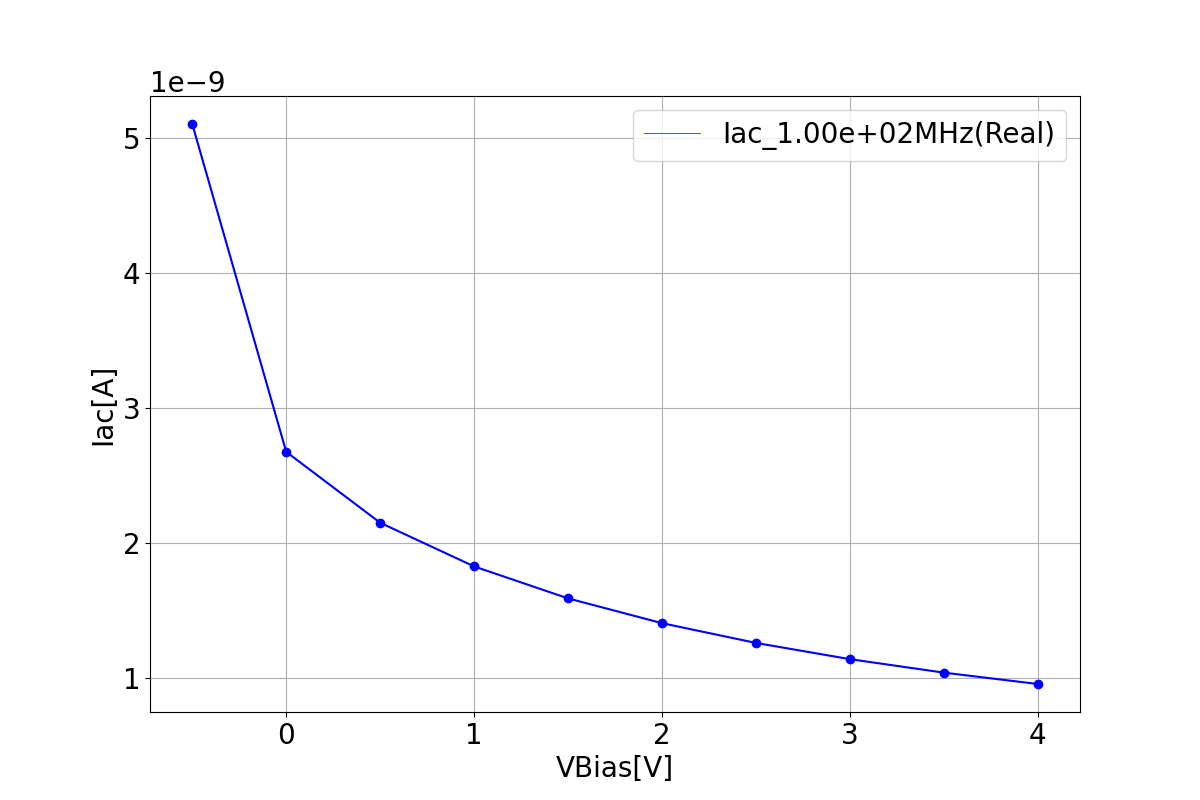

Values plotted in this chart, from the file beside it:
Iac Iac Real, 
Slice:frequency=100.0[MHz], 
voltage, Iac
-0.5, 5.1033577364023586e-09
0.0, 2.6764712668381208e-09
0.5, 2.1513846260035052e-09
1.0, 1.8281126612507137e-09
1.5, 1.591479059648293e-09
2.0, 1.4080493437873542e-09
2.5, 1.261661553009219e-09
3.0, 1.141707506313594e-09
3.5, 1.041801644952045e-09
4.0, 9.576163195745835e-10
